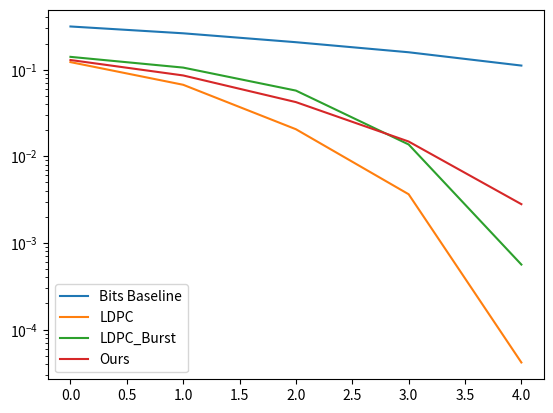
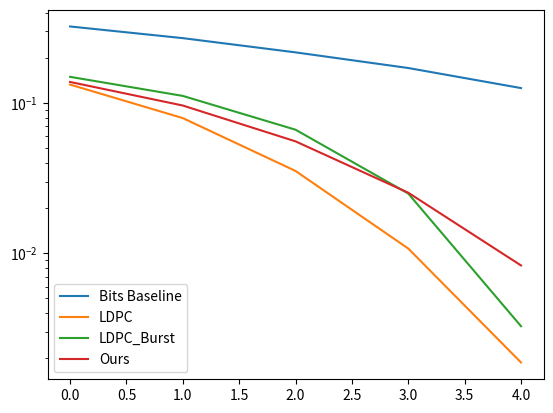
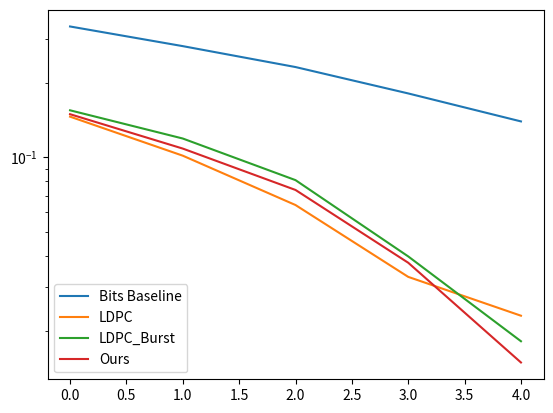
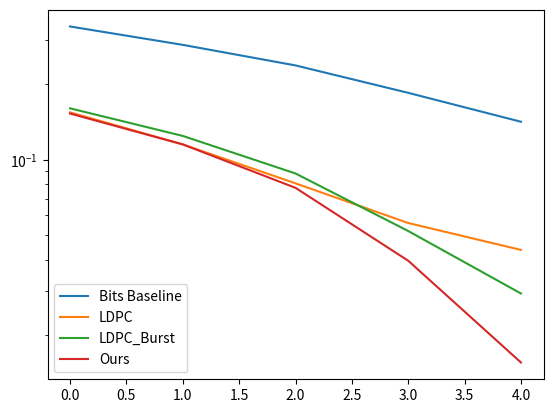
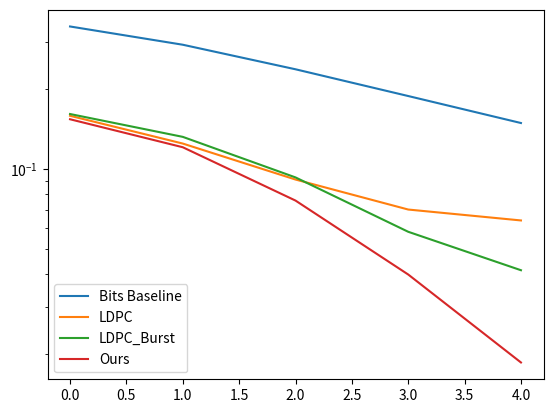
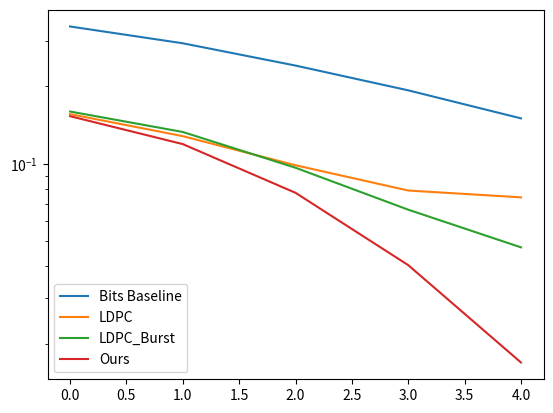

The matplotlib source for these figures, in order:
import matplotlib.pyplot as plt
import numpy as np

res_ldpc = [[1.22166667e-01, 1.32750000e-01, 1.45937500e-01, 1.54062500e-01,
             1.58187500e-01, 1.56145833e-01],
            [6.68750000e-02, 7.94166667e-02, 1.01583333e-01, 1.14875000e-01,
             1.24312500e-01, 1.28208333e-01],
            [2.05208333e-02, 3.53125000e-02, 6.42500000e-02, 8.04375000e-02,
             9.09791667e-02, 9.87916667e-02],
            [3.64583333e-03, 1.07500000e-02, 3.29791667e-02, 5.59375000e-02,
             7.01250000e-02, 7.87916667e-02],
            [4.16666667e-05, 1.87500000e-03, 2.30000000e-02, 4.37291667e-02,
             6.37916667e-02, 7.41250000e-02]]

res_ldpc_burst = [[0.1405,     0.1495,     0.15479167, 0.15985417, 0.16064583, 0.15985417],
                  [0.10560417, 0.11160417, 0.119125,
                      0.12416667, 0.13175,    0.13308333],
                  [0.0573125,  0.06645833, 0.08095833,
                      0.08804167, 0.09266667, 0.096625],
                  [0.0136875,  0.02497917, 0.039875,
                      0.05197917, 0.0578125,  0.066375],
                  [0.0005625,  0.00327083, 0.01814583, 0.02933333, 0.04141667, 0.047375]]

bits = [[0.31497917, 0.32354167, 0.33702083, 0.33822917, 0.34335417, 0.34225],
        [0.26272917, 0.2705625,  0.2808125,  0.28585417, 0.2930625, 0.29445833],
        [0.207375,   0.21754167, 0.23127083, 0.23679167, 0.23683333, 0.2411875],
        [0.15872917, 0.17114583, 0.18102083, 0.18422917, 0.18777083, 0.19320833],
        [0.11145833, 0.12583333, 0.139625,   0.141375,  0.1485625, 0.15033333]]

ours = [[0.1314, 0.1405, 0.1511, 0.1529, 0.1549, 0.1538],
        [0.0904, 0.1007, 0.1108, 0.1169, 0.1218, 0.1218],
        [0.0469, 0.0608, 0.0763, 0.0795, 0.0793, 0.0813],
        [0.0181, 0.0291, 0.0420, 0.0440, 0.0448, 0.0443],
        [0.0039, 0.0100, 0.0180, 0.0201, 0.0215, 0.0199]]

ours = [[0.1292, 0.1382, 0.1493, 0.1524, 0.1535, 0.1533],
        [0.0857, 0.0963, 0.1085, 0.1149, 0.1204, 0.1194],
        [0.0422, 0.0556, 0.0739, 0.0772, 0.0758, 0.0772],
        [0.0148, 0.0253, 0.0376, 0.0396, 0.0399, 0.0404],
        [0.0028, 0.0083, 0.0149, 0.0156, 0.0186, 0.0169]]

# ours = [[0.1299, 0.1401, 0.1484, 0.1513, 0.1549, 0.1523],
#         [0.0875, 0.0986, 0.1089, 0.1146, 0.1195, 0.1199],
#         [0.0459, 0.0587, 0.0744, 0.0771, 0.0761, 0.0796],
#         [0.0161, 0.0274, 0.0393, 0.0414, 0.0424, 0.0429],
#         [0.0034, 0.0083, 0.0168, 0.0174, 0.0185, 0.0178]]


res_ldpc = np.asarray(res_ldpc)
res_ldpc_burst = np.asarray(res_ldpc_burst)
ours = np.asarray(ours)
bits = np.asarray(bits)

for i in range(6):
    plt.figure(i)
    plt.plot(bits[:, i], label='Bits Baseline')

    plt.plot(res_ldpc[:, i], label='LDPC')
    plt.plot(res_ldpc_burst[:, i], label='LDPC_Burst')
    plt.plot(ours[:, i], label='Ours')
    plt.legend()
    plt.yscale('log')
    plt.show()

    # break
